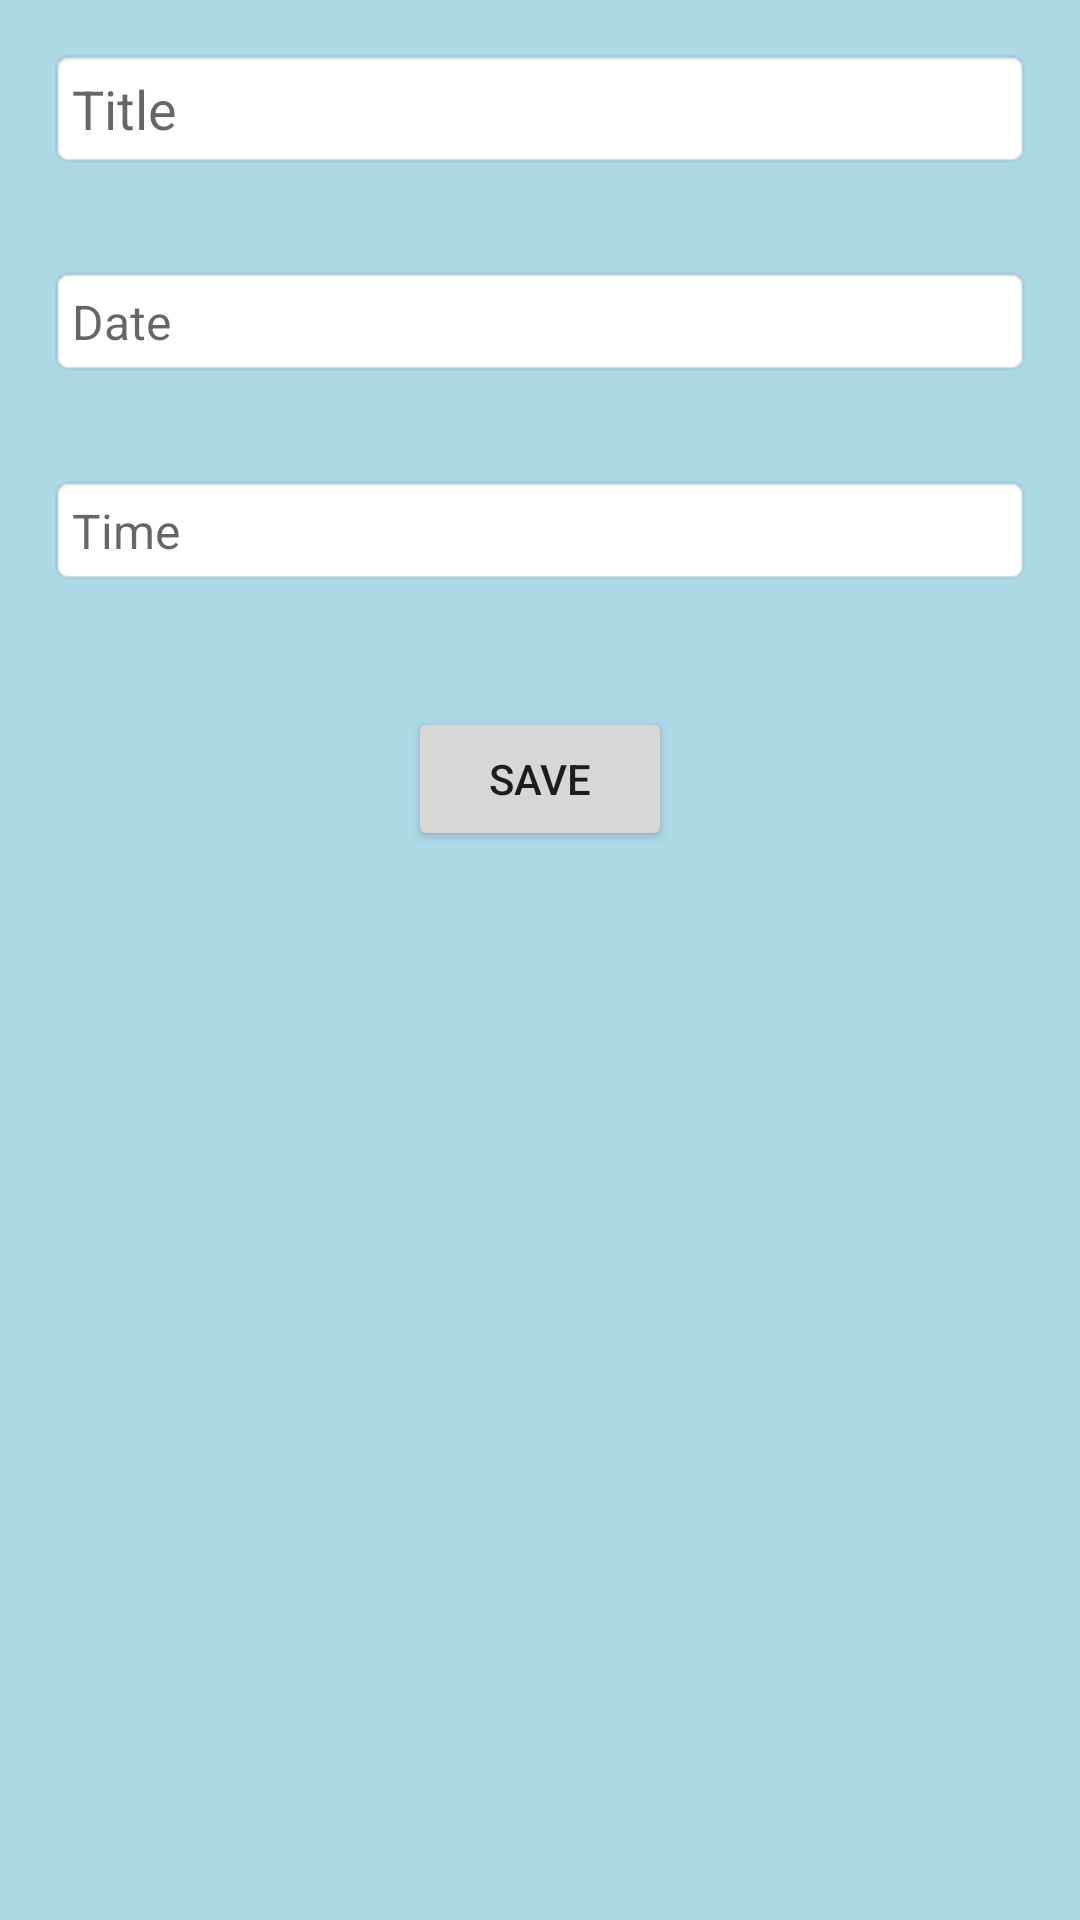

Here is an Android app screen rendered from its layout file. Give the layout XML and the strings, colors and styles it references.
<!-- AndroidManifest.xml: application theme Theme.BirthdayWishing -->
<!-- res/layout/activity_edit_reminder.xml -->
<?xml version="1.0" encoding="utf-8"?>
<RelativeLayout xmlns:android="http://schemas.android.com/apk/res/android"
    xmlns:app="http://schemas.android.com/apk/res-auto"
    xmlns:tools="http://schemas.android.com/tools"
    android:layout_width="match_parent"
    android:layout_height="match_parent"
    android:background="@color/lightblue"
    tools:context=".EditReminderActivity">

    <EditText
        android:id="@+id/editTitle"
        android:layout_width="match_parent"
        android:layout_height="wrap_content"
        android:hint="Title"
        android:layout_margin="16dp"
        android:textSize="18sp"
        android:background="@android:drawable/editbox_background_normal"
        android:padding="8dp"
        android:textColor="#000000"/>

    <EditText
        android:id="@+id/editDate"
        android:layout_width="match_parent"
        android:layout_height="wrap_content"
        android:hint="Date"
        android:layout_below="@id/editTitle"
        android:layout_margin="16dp"
        android:textSize="16sp"
        android:background="@android:drawable/editbox_background_normal"
        android:padding="8dp"
        android:textColor="#000000"/>

    <EditText
        android:id="@+id/editTime"
        android:layout_width="match_parent"
        android:layout_height="wrap_content"
        android:hint="Time"
        android:layout_below="@id/editDate"
        android:layout_margin="16dp"
        android:textSize="16sp"
        android:background="@android:drawable/editbox_background_normal"
        android:padding="8dp"
        android:textColor="#000000"/>

    <Button
        android:id="@+id/saveButton"
        android:layout_width="wrap_content"
        android:layout_height="wrap_content"
        android:text="Save"
        android:layout_below="@id/editTime"
        android:layout_centerHorizontal="true"
        android:layout_marginTop="24dp"/>

</RelativeLayout>
<!-- resources referenced by this layout -->
<resources>
  <color name="lightblue">#ADD8E6</color>
  <style name="Theme.BirthdayWishing" parent="Base.Theme.BirthdayWishing" />
  <style name="Base.Theme.BirthdayWishing" parent="Theme.AppCompat.Light.NoActionBar">
  
          
          
          <item name="colorPrimary">@color/backgroud</item>
          <item name="colorPrimaryDark">@color/backgroud</item>
          <item name="colorAccent">@color/primary</item>
      </style>
  <color name="backgroud">#010414</color>
  <color name="primary">#FFE600</color>
</resources>
